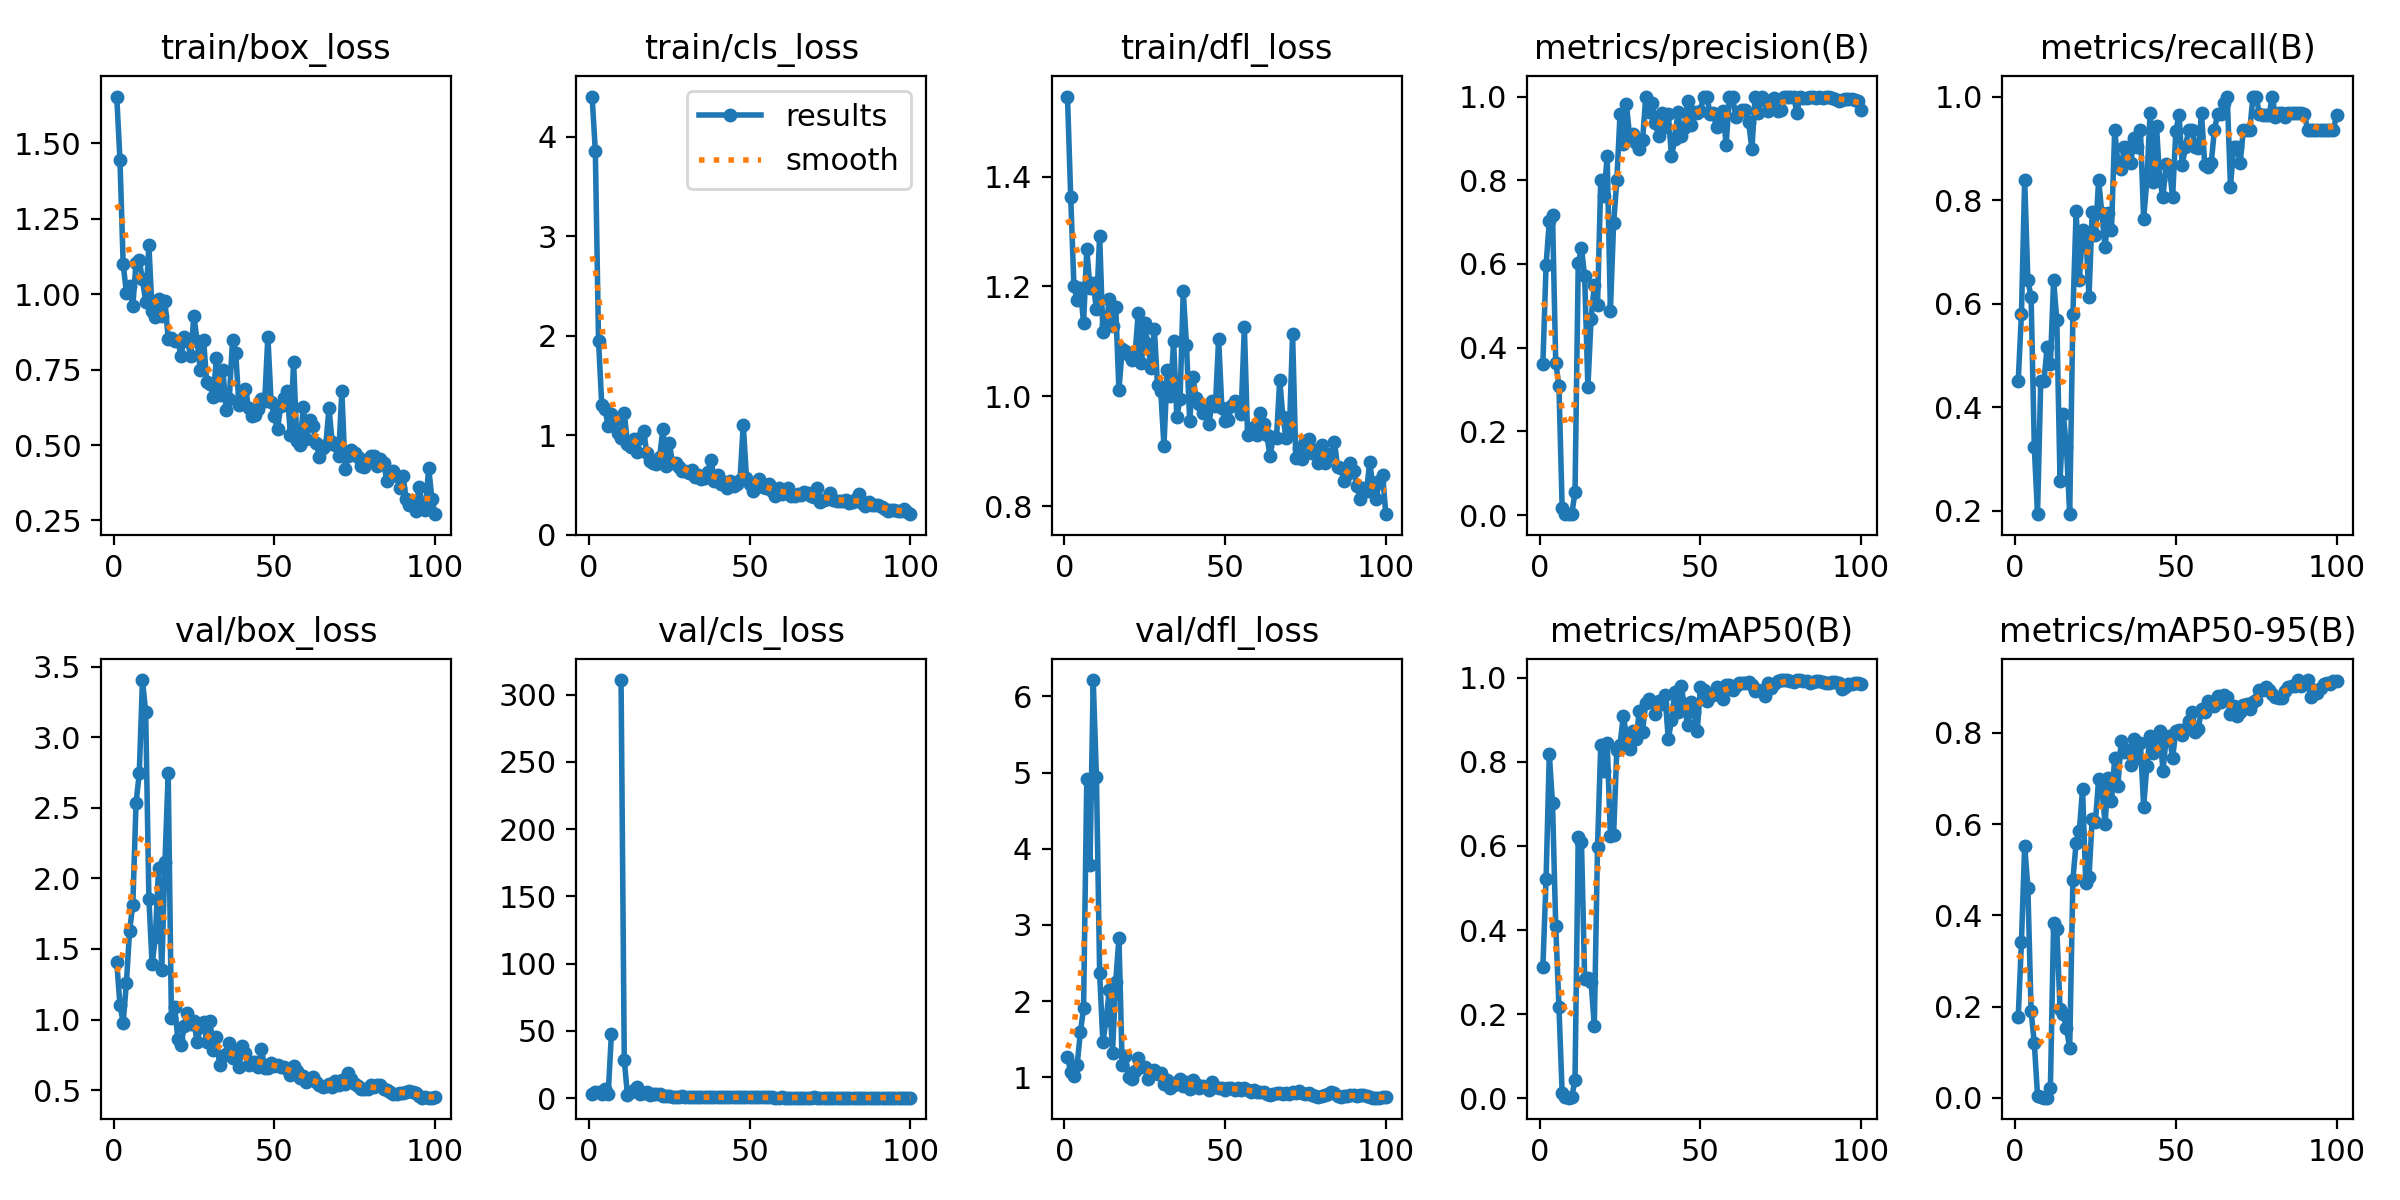

The file beside this chart, header and first rows:
epoch, time, train/box_loss, train/cls_loss, train/dfl_loss, metrics/precision(B), metrics/recall(B), metrics/mAP50(B), metrics/mAP50-95(B), val/box_loss, val/cls_loss, val/dfl_loss, lr/pg0, lr/pg1, lr/pg2
1, 24.37, 1.656, 4.406, 1.546, 0.3607, 0.4516, 0.3113, 0.178, 1.409, 3.241, 1.264, 0.00014, 0.00014, 0.00014
2, 29.69, 1.447, 3.861, 1.363, 0.5973, 0.5806, 0.5209, 0.3422, 1.103, 4.697, 1.075, 0.000297, 0.000297, 0.000297
3, 35.88, 1.1, 1.949, 1.201, 0.7023, 0.8387, 0.8176, 0.5529, 0.9776, 4.716, 1.012, 0.0004509, 0.0004509, 0.0004509
4, 41.07, 1.006, 1.305, 1.175, 0.7164, 0.6452, 0.7016, 0.4595, 1.26, 3.135, 1.159, 0.0006016, 0.0006016, 0.0006016
5, 47.07, 1.028, 1.262, 1.197, 0.3646, 0.6129, 0.4107, 0.19, 1.63, 6.517, 1.59, 0.0007491, 0.0007491, 0.0007491
6, 52.69, 0.961, 1.096, 1.133, 0.3094, 0.3226, 0.2177, 0.1201, 1.814, 3.219, 1.905, 0.0008935, 0.0008935, 0.0008935
7, 57.61, 1.104, 1.216, 1.268, 0.01744, 0.1935, 0.0125, 0.00498, 2.532, 47.43, 4.922, 0.001035, 0.001035, 0.001035
8, 63.9, 1.112, 1.152, 1.197, 0.00343, 0.4516, 0.00352, 0.00119, 2.743, inf, 3.788, 0.001173, 0.001173, 0.001173
9, 69.57, 1.049, 1.025, 1.205, 0.00231, 0.4516, 0.00185, 0.00056, 3.405, inf, 6.216, 0.001308, 0.001308, 0.001308
10, 75.31, 0.9753, 0.9752, 1.158, 0.00294, 0.5161, 0.00277, 0.00086, 3.179, 310.9, 4.946, 0.001439, 0.001439, 0.001439
11, 80.72, 1.162, 1.228, 1.292, 0.0546, 0.4839, 0.04486, 0.02078, 1.856, 28.39, 2.375, 0.001568, 0.001568, 0.001568
12, 85.72, 0.9444, 0.9103, 1.117, 0.6014, 0.6452, 0.6213, 0.3829, 1.391, 2.024, 1.458, 0.001693, 0.001693, 0.001693
13, 91.47, 0.9254, 0.8868, 1.13, 0.6376, 0.5678, 0.6103, 0.37, 1.581, 4.839, 1.749, 0.001762, 0.001762, 0.001762
14, 96.56, 0.9829, 0.9643, 1.177, 0.5704, 0.2581, 0.283, 0.194, 2.071, 5.918, 2.146, 0.001743, 0.001743, 0.001743
15, 102, 0.9275, 0.8351, 1.128, 0.3059, 0.3871, 0.2856, 0.183, 1.349, 7.971, 1.323, 0.001723, 0.001723, 0.001723
16, 107.6, 0.9774, 0.9705, 1.162, 0.4689, 0.3226, 0.2763, 0.1529, 2.116, 3.225, 2.256, 0.001703, 0.001703, 0.001703
17, 112.6, 0.8518, 1.04, 1.01, 0.5496, 0.1935, 0.1718, 0.1088, 2.745, 3.722, 2.829, 0.001683, 0.001683, 0.001683
18, 118.5, 0.8544, 0.8265, 1.086, 0.5012, 0.5806, 0.5982, 0.4784, 1.008, 4.803, 1.165, 0.001663, 0.001663, 0.001663
19, 123.7, 0.8464, 0.7364, 1.082, 0.8009, 0.7789, 0.8388, 0.5589, 1.091, 2.116, 1.282, 0.001644, 0.001644, 0.001644
20, 129.1, 0.845, 0.725, 1.074, 0.7632, 0.6452, 0.7775, 0.5856, 0.8643, 2.668, 0.9978, 0.001624, 0.001624, 0.001624
21, 134.8, 0.7963, 0.7077, 1.066, 0.8575, 0.7419, 0.8449, 0.6767, 0.8195, 3.246, 0.9771, 0.001604, 0.001604, 0.001604
22, 142.5, 0.8598, 0.7797, 1.075, 0.4875, 0.7365, 0.623, 0.4715, 0.9527, 2.795, 1.082, 0.001584, 0.001584, 0.001584
23, 148.5, 0.8454, 1.068, 1.152, 0.6973, 0.6129, 0.6262, 0.4839, 1.049, 1.717, 1.26, 0.001564, 0.001564, 0.001564
24, 154.9, 0.7952, 0.6862, 1.06, 0.8005, 0.7769, 0.8288, 0.6115, 0.97, 1.317, 1.131, 0.001545, 0.001545, 0.001545
25, 161, 0.9289, 0.9192, 1.133, 0.9578, 0.7326, 0.8402, 0.6055, 0.9863, 1.329, 1.137, 0.001525, 0.001525, 0.001525
26, 166.2, 0.8438, 0.7228, 1.094, 0.8855, 0.8387, 0.908, 0.6978, 0.8392, 1.099, 0.9817, 0.001505, 0.001505, 0.001505
27, 172, 0.7473, 0.7201, 1.051, 0.9818, 0.7742, 0.8627, 0.6774, 0.9467, 1.074, 1.083, 0.001485, 0.001485, 0.001485
28, 177.6, 0.8486, 0.6791, 1.123, 0.9022, 0.7097, 0.8304, 0.6011, 0.9843, 1.017, 1.102, 0.001465, 0.001465, 0.001465
29, 184, 0.7097, 0.6411, 1.02, 0.9113, 0.7742, 0.8723, 0.6999, 0.8405, 1.26, 1.041, 0.001446, 0.001446, 0.001446
30, 190.5, 0.7024, 0.6397, 1.009, 0.8883, 0.7419, 0.8546, 0.6495, 0.993, 1.125, 1.059, 0.001426, 0.001426, 0.001426
31, 196.2, 0.66, 0.6164, 0.9094, 0.8744, 0.9355, 0.921, 0.7438, 0.7871, 0.7467, 0.9178, 0.001406, 0.001406, 0.001406
32, 202.5, 0.79, 0.648, 1.047, 0.8956, 0.871, 0.8717, 0.6839, 0.8751, 0.7191, 0.9622, 0.001386, 0.001386, 0.001386
33, 208.5, 0.6665, 0.5791, 1.001, 1, 0.8602, 0.9404, 0.7829, 0.6787, 0.6382, 0.8566, 0.001366, 0.001366, 0.001366
34, 215.2, 0.7491, 0.6016, 1.1, 0.9641, 0.9032, 0.9485, 0.7574, 0.7442, 0.5555, 0.9003, 0.001347, 0.001347, 0.001347
35, 222.7, 0.6165, 0.5593, 0.9628, 0.9835, 0.9032, 0.9414, 0.7629, 0.7581, 0.6145, 0.934, 0.001327, 0.001327, 0.001327
36, 229.5, 0.6531, 0.5654, 0.9943, 0.9375, 0.871, 0.9133, 0.73, 0.8334, 0.7729, 0.9802, 0.001307, 0.001307, 0.001307
37, 236.3, 0.848, 0.6331, 1.191, 0.9048, 0.9201, 0.9441, 0.787, 0.7246, 0.6632, 0.8892, 0.001287, 0.001287, 0.001287
38, 241.9, 0.8054, 0.753, 1.092, 0.9618, 0.9032, 0.9365, 0.7456, 0.7863, 0.6677, 0.9358, 0.001267, 0.001267, 0.001267
39, 248.5, 0.633, 0.5352, 0.9548, 0.9269, 0.9355, 0.958, 0.7766, 0.6638, 0.5528, 0.846, 0.001248, 0.001248, 0.001248
40, 254.8, 0.667, 0.5978, 1.034, 0.9595, 0.7639, 0.8533, 0.6384, 0.8098, 0.7843, 0.9638, 0.001228, 0.001228, 0.001228
41, 260.9, 0.6855, 0.5134, 0.9962, 0.8573, 0.8387, 0.8988, 0.7274, 0.7654, 0.7026, 0.9179, 0.001208, 0.001208, 0.001208
42, 266.2, 0.6241, 0.5337, 0.9867, 0.8979, 0.9677, 0.9649, 0.7918, 0.6757, 0.5202, 0.8581, 0.001188, 0.001188, 0.001188
43, 273.8, 0.595, 0.4663, 0.9703, 0.9628, 0.8352, 0.9172, 0.7546, 0.7004, 0.5308, 0.8806, 0.001168, 0.001168, 0.001168
44, 279.5, 0.6005, 0.5416, 0.9749, 0.9069, 0.9426, 0.9791, 0.7922, 0.702, 0.5227, 0.8718, 0.001149, 0.001149, 0.001149
45, 286.5, 0.6195, 0.4878, 0.9493, 0.9256, 0.8387, 0.9348, 0.804, 0.6614, 0.5519, 0.8351, 0.001129, 0.001129, 0.001129
46, 293.8, 0.6517, 0.5123, 0.9909, 0.9897, 0.8065, 0.8862, 0.7167, 0.7919, 0.6731, 0.9338, 0.001109, 0.001109, 0.001109
47, 299.6, 0.645, 0.5547, 0.9822, 0.931, 0.87, 0.9413, 0.7875, 0.6564, 0.5811, 0.8743, 0.001089, 0.001089, 0.001089
48, 305.2, 0.8593, 1.107, 1.105, 0.964, 0.863, 0.9175, 0.7925, 0.6575, 0.4949, 0.8575, 0.001069, 0.001069, 0.001069
49, 310.4, 0.6432, 0.5727, 0.9789, 0.9615, 0.8051, 0.8718, 0.7437, 0.692, 0.5941, 0.8599, 0.00105, 0.00105, 0.00105
50, 316.8, 0.5952, 0.5064, 0.9541, 0.9666, 0.9334, 0.9784, 0.8045, 0.6723, 0.4979, 0.8351, 0.00103, 0.00103, 0.00103
51, 322.3, 0.5531, 0.4349, 0.9567, 1, 0.9646, 0.9702, 0.8061, 0.6772, 0.4582, 0.855, 0.00101, 0.00101, 0.00101
52, 328.6, 0.6307, 0.478, 0.982, 1, 0.868, 0.945, 0.7948, 0.6638, 0.5104, 0.8575, 0.0009902, 0.0009902, 0.0009902
53, 334.7, 0.6568, 0.5597, 0.9915, 0.9591, 0.9032, 0.9609, 0.8078, 0.6632, 0.5261, 0.8377, 0.0009704, 0.0009704, 0.0009704
54, 340, 0.6786, 0.4839, 0.982, 0.9596, 0.9355, 0.9577, 0.8253, 0.6475, 0.535, 0.8636, 0.0009506, 0.0009506, 0.0009506
55, 346.3, 0.5343, 0.4692, 0.9685, 0.9262, 0.9355, 0.978, 0.845, 0.6095, 0.4919, 0.8332, 0.0009308, 0.0009308, 0.0009308
56, 351.7, 0.7755, 0.5107, 1.126, 0.9445, 0.9032, 0.9656, 0.8022, 0.6728, 0.4272, 0.8622, 0.000911, 0.000911, 0.000911
57, 357.9, 0.515, 0.4367, 0.9294, 0.9654, 0.8999, 0.95, 0.8091, 0.6363, 0.4377, 0.8338, 0.0008912, 0.0008912, 0.0008912
58, 363.5, 0.4999, 0.3907, 0.9348, 0.8853, 0.9677, 0.9834, 0.8513, 0.5831, 0.4184, 0.814, 0.0008714, 0.0008714, 0.0008714
59, 369, 0.6255, 0.4701, 0.9448, 1, 0.8684, 0.9834, 0.8455, 0.6026, 0.4249, 0.8327, 0.0008516, 0.0008516, 0.0008516
60, 375, 0.5209, 0.4097, 0.9296, 1, 0.8645, 0.9706, 0.869, 0.5584, 0.435, 0.8029, 0.0008318, 0.0008318, 0.0008318
... 40 more rows
